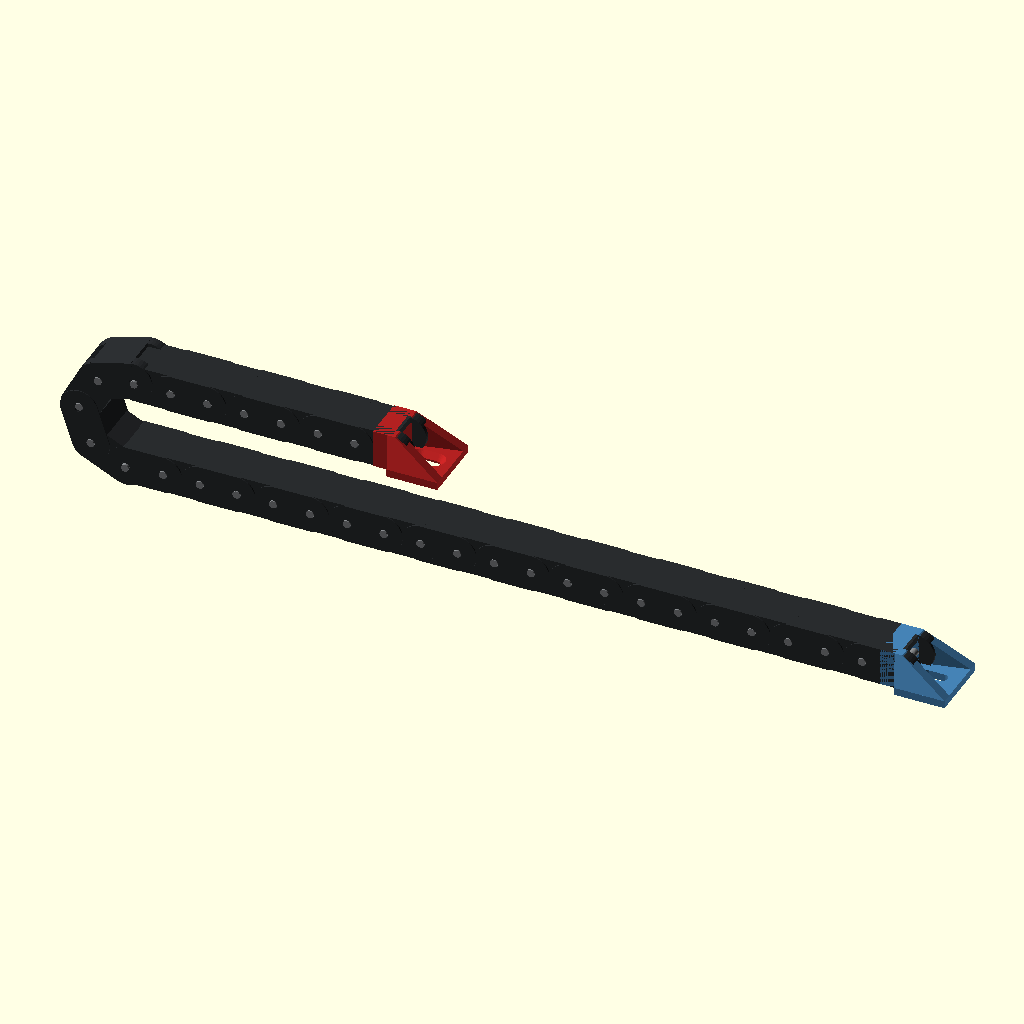
Cell 1 — every parameter at its default value.
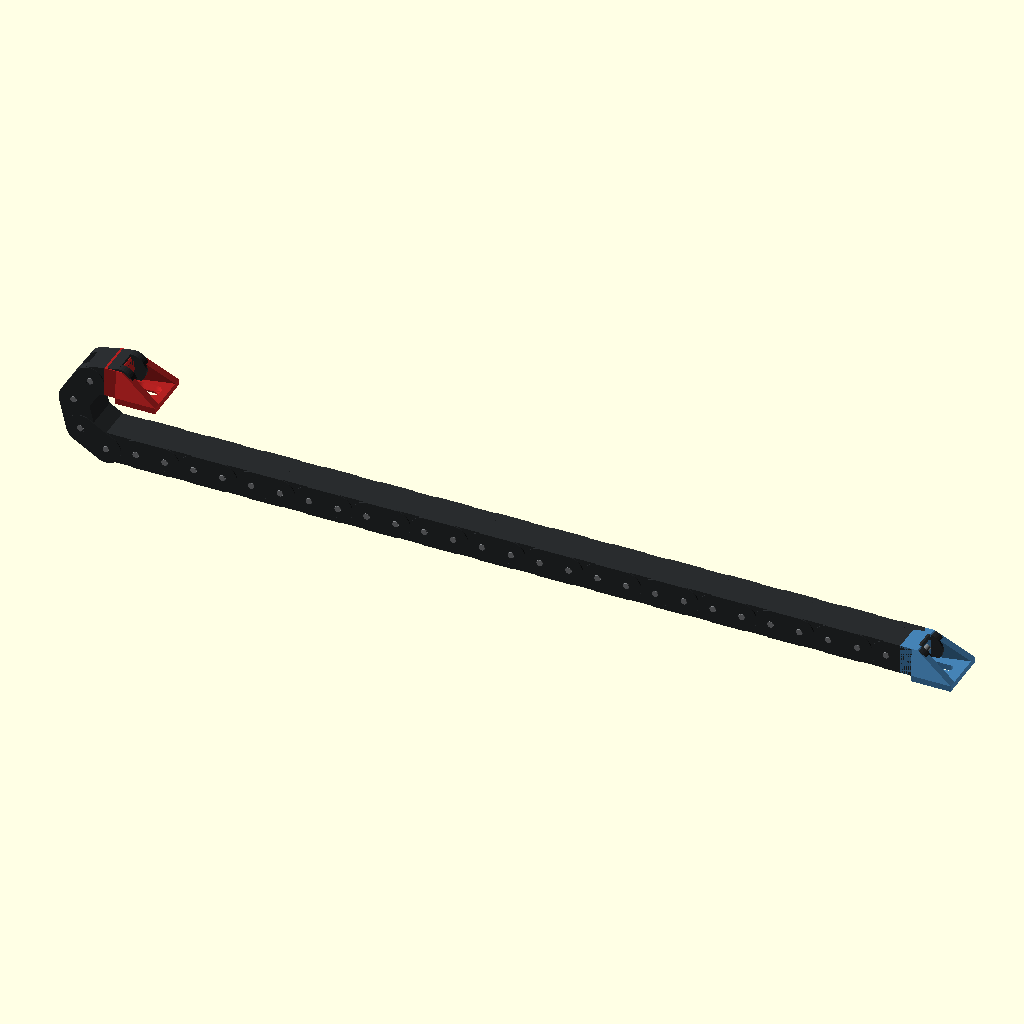
Cell 2 — carriage_x set to 400, the other parameters unchanged.
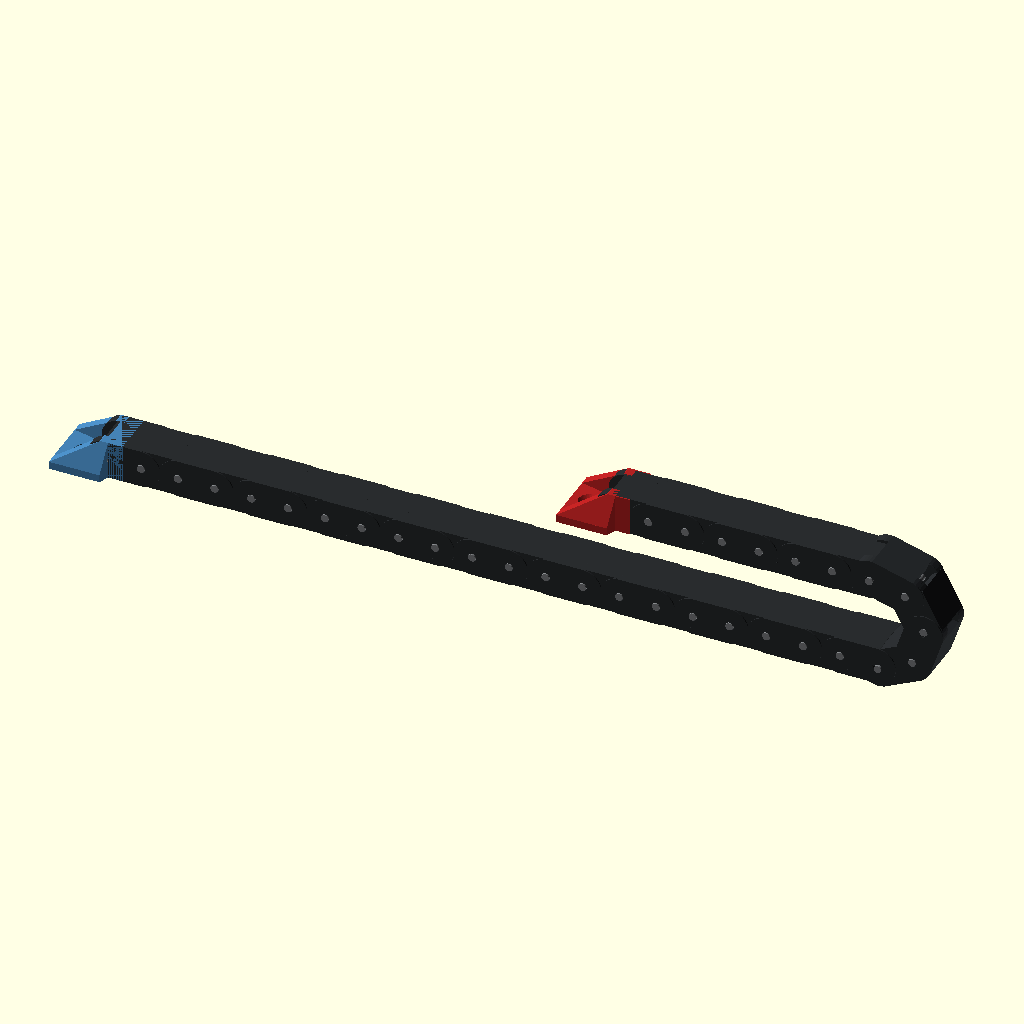
Cell 3 — mirror_chain_x set to false, the other parameters unchanged.
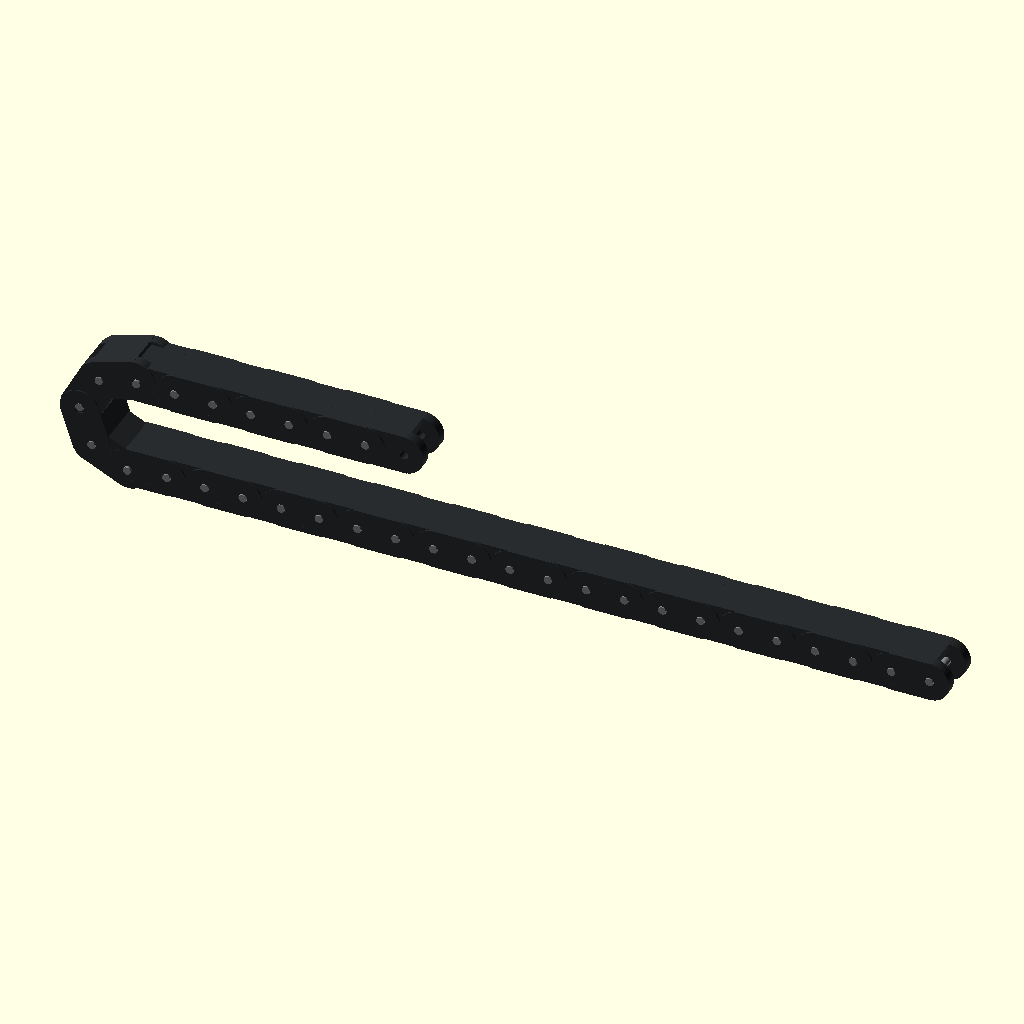
Cell 4: show_connectors = false (everything else at default).
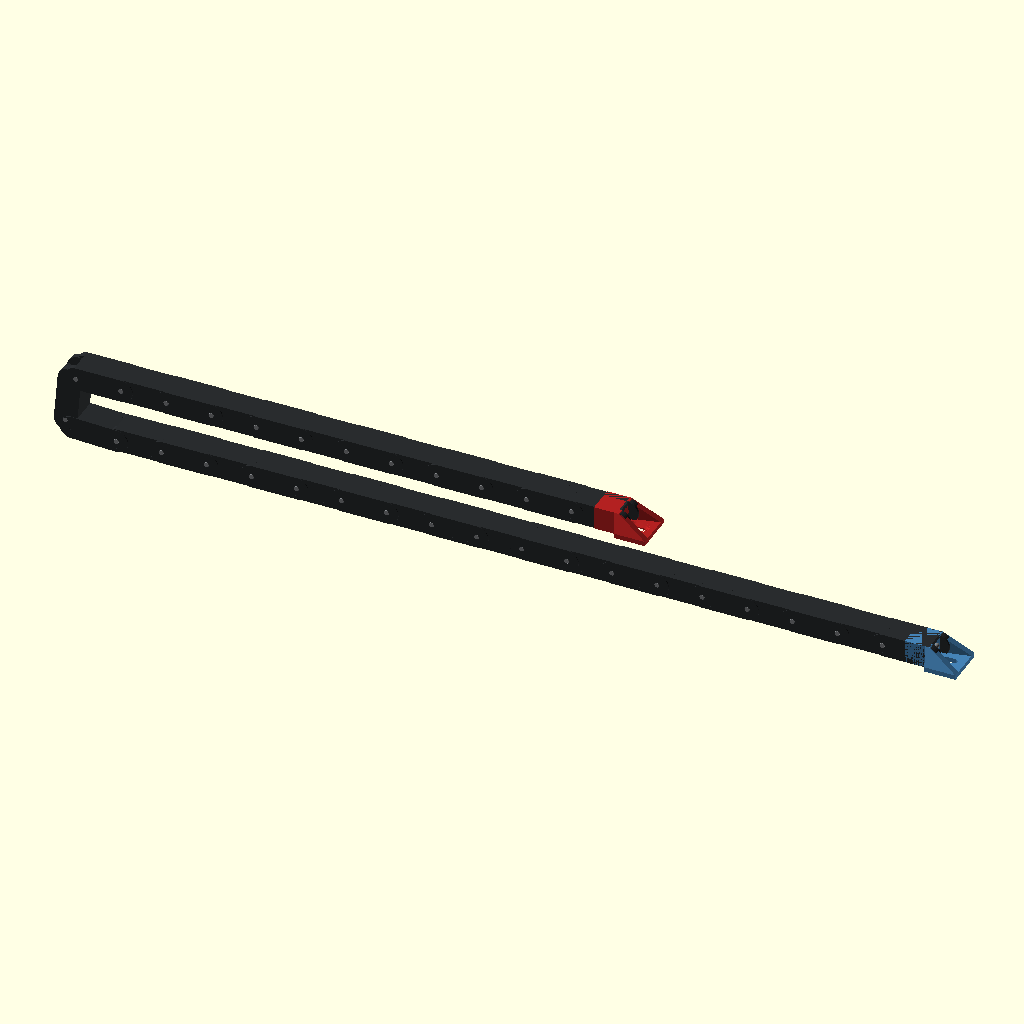
Cell 5: link_pitch = 29 (everything else at default).
The same orthographic view direction (rotation 55°, 0°, 25°; colour scheme Cornfield) for every cell, with the view re-fitted per cell, so scale and position can differ between cells.
The OpenSCAD source (SubProject/Laser/parametric_drag_chain.scad):
// Parametric Befenybay-style R18 10x10 mm closed drag-chain model
// All linear dimensions are millimeters.

/* [Simulation Controls] */
carriage_x = 200;             // [0:1:400]
mirror_chain_x = true;        // Mounts right/bend left for this laser layout
show_connectors = true;
show_hinge_pins = true;

/* [Chain Specifications] */
link_pitch = 14.5;            // Pivot-to-pivot pitch
external_width = 18.0;
external_height = 15.0;
internal_width = 10.0;
internal_height = 10.0;
bend_radius = 18.0;           // Centerline bend radius
total_links = 32;
hinge_pin_diameter = 3.0;
mount_hole_diameter = 4.2;    // M4 clearance

/* [Display] */
link_color = [0.16, 0.17, 0.18];
fixed_connector_color = [0.27, 0.51, 0.71];
moving_connector_color = [0.70, 0.13, 0.13];
pin_color = [0.50, 0.51, 0.52];

/* [Hidden] */
$fn = 40;

// Public assembly module. Explicit parameters make this file safe to import
// with `use` without relying on its standalone Customizer variables.
module parametric_drag_chain(carriage=200, links=32, mirrored=true,
                             pitch=14.5, radius=18,
                             outer_width=18, outer_height=15,
                             inner_width=10, inner_height=10,
                             show_ends=true, show_pins=true) {
    path_length = links * pitch;
    arc_len = PI * radius;
    maximum_travel = path_length - arc_len;
    bounded_carriage = min(max(carriage, 0), maximum_travel);

    assert(outer_width > inner_width,
           "outer_width must exceed inner_width");
    assert(outer_height > inner_height,
           "outer_height must exceed inner_height");
    assert(pitch > 0 && radius > 0 && links >= 3,
           "Pitch, bend radius, and link count must define a usable chain");
    assert(maximum_travel >= 0,
           "The selected chain is too short for the requested bend radius");

    echo(str("Drag-chain pitch length: ", path_length, " mm"));
    echo(str("Maximum carriage travel for this chain: ",
             maximum_travel, " mm"));
    if (carriage != bounded_carriage)
        echo(str("WARNING: drag-chain carriage was clamped from ", carriage,
                 " to ", bounded_carriage, " mm"));

    if (mirrored)
        mirror([1, 0, 0])
            draw_befenybay_drag_chain(
                carriage=bounded_carriage, links=links,
                pitch=pitch, radius=radius,
                outer_width=outer_width, outer_height=outer_height,
                inner_width=inner_width, inner_height=inner_height,
                show_ends=show_ends, show_pins=show_pins);
    else
        draw_befenybay_drag_chain(
            carriage=bounded_carriage, links=links,
            pitch=pitch, radius=radius,
            outer_width=outer_width, outer_height=outer_height,
            inner_width=inner_width, inner_height=inner_height,
            show_ends=show_ends, show_pins=show_pins);
}

// Standalone preview. `use <parametric_drag_chain.scad>` ignores this call.
parametric_drag_chain(carriage=carriage_x,
                      links=total_links,
                      mirrored=mirror_chain_x,
                      pitch=link_pitch,
                      radius=bend_radius,
                      outer_width=external_width,
                      outer_height=external_height,
                      inner_width=internal_width,
                      inner_height=internal_height,
                      show_ends=show_connectors,
                      show_pins=show_hinge_pins);


// Return [[x,y,z], rotation_about_Y] for distance d along the chain centerline.
function drag_chain_path_state(d, carriage, radius, path_length) =
    let(
        arc_len = PI * radius,
        bend_x = (path_length + carriage - arc_len) / 2,
        arc_d = d - bend_x,
        top_d = d - bend_x - arc_len,
        angle = arc_d / radius * 180 / PI
    )
    d <= bend_x
        ? [[d, 0, 0], 0]
        : d <= bend_x + arc_len
            ? [[bend_x + radius * sin(angle),
                0,
                radius - radius * cos(angle)],
               -angle]
            : [[bend_x - top_d, 0, 2 * radius], 180];


module place_on_drag_chain_path(d, carriage, radius, path_length) {
    state = drag_chain_path_state(d, carriage, radius, path_length);
    translate(state[0])
        rotate([0, state[1], 0])
            children();
}


module draw_befenybay_drag_chain(carriage=200, links=32,
                                 pitch=14.5, radius=18,
                                 outer_width=18, outer_height=15,
                                 inner_width=10, inner_height=10,
                                 show_ends=true, show_pins=true) {
    path_length = links * pitch;

    // Sample link centers at half-pitch intervals. The fixed and moving
    // connector pivots remain exactly at path distances 0 and L.
    for (i = [0 : links - 1])
        place_on_drag_chain_path((i + 0.5) * pitch,
                                 carriage, radius, path_length)
            befenybay_r18_closed_link(
                index=i, pitch=pitch,
                outer_width=outer_width, outer_height=outer_height,
                inner_width=inner_width, inner_height=inner_height,
                show_pin=show_pins);

    if (show_ends) {
        place_on_drag_chain_path(0, carriage, radius, path_length)
            befenybay_end_connector(
                is_moving=false, pitch=pitch,
                outer_width=outer_width, outer_height=outer_height,
                inner_width=inner_width, inner_height=inner_height);
        place_on_drag_chain_path(path_length, carriage,
                                 radius, path_length)
            befenybay_end_connector(
                is_moving=true, pitch=pitch,
                outer_width=outer_width, outer_height=outer_height,
                inner_width=inner_width, inner_height=inner_height);
    }
}


// Closed visual link with rounded side plates, upper/lower cable-retaining
// bridges, true hinge bores, and alternating plate nesting to avoid coplanar
// overlap between adjacent links.
module befenybay_r18_closed_link(index=0, pitch=14.5,
                                 outer_width=18, outer_height=15,
                                 inner_width=10, inner_height=10,
                                 pin_diameter=3, show_pin=true) {
    link_pitch = pitch;
    external_width = outer_width;
    external_height = outer_height;
    internal_width = inner_width;
    internal_height = inner_height;
    hinge_pin_diameter = pin_diameter;
    bridge_t = (external_height - internal_height) / 2;
    side_t = (external_width - internal_width) / 2;
    nesting_offset = index % 2 == 0 ? 0 : 0.45;
    plate_y = external_width / 2 - side_t / 2 - nesting_offset;
    bridge_width = 2 * (plate_y + side_t / 2);
    body_length = link_pitch + 2.2;

    color(link_color)
        difference() {
            union() {
                // Rounded side links pivot around the centers at each end.
                for (side = [-1, 1])
                    hull()
                        for (x = [-link_pitch / 2, link_pitch / 2])
                            translate([x, side * plate_y, 0])
                                rotate([90, 0, 0])
                                    cylinder(d=external_height,
                                             h=side_t, center=true);

                // Closed upper and lower bridges retain the cable bundle.
                for (z = [-1, 1])
                    translate([0, 0,
                               z * (external_height / 2 - bridge_t / 2)])
                        cube([body_length, bridge_width, bridge_t],
                             center=true);
            }

            // Preserve a clear 10x10 mm cable window through each link.
            cube([body_length + 2, internal_width, internal_height],
                 center=true);

            // Real hinge bores through both rounded end bosses.
            for (x = [-link_pitch / 2, link_pitch / 2])
                translate([x, 0, 0])
                    rotate([90, 0, 0])
                        cylinder(d=hinge_pin_diameter + 0.35,
                                 h=external_width + 2, center=true);
        }

    if (show_pin)
        color(pin_color)
            translate([-link_pitch / 2, 0, 0])
                rotate([90, 0, 0])
                    cylinder(d=hinge_pin_diameter,
                             h=external_width + 0.6, center=true);
}


module befenybay_end_connector(is_moving=false, pitch=14.5,
                               outer_width=18, outer_height=15,
                               inner_width=10, inner_height=10,
                               mount_hole=4.2) {
    link_pitch = pitch;
    external_width = outer_width;
    external_height = outer_height;
    internal_width = inner_width;
    internal_height = inner_height;
    mount_hole_diameter = mount_hole;
    mount_length = 20;
    mount_width = 26;
    mount_tab_t = 3;
    shell_t = (external_width - internal_width) / 2;
    // The upper endpoint's path frame is rotated 180 degrees. Mirror its
    // connector locally so the sleeve still points into the chain while the
    // mounting ear points away from it in global X.
    chain_local_direction = is_moving ? -1 : 1;
    mount_local_direction = -chain_local_direction;
    mount_tab_center_x = mount_local_direction * mount_length / 2;
    // The moving end is intentionally inverted relative to its sleeve so its
    // outward-facing mounting tab sits beneath the upper chain run.
    tab_local_z = is_moving
        ? external_height / 2 - mount_tab_t / 2
        : -external_height / 2 + mount_tab_t / 2;

    color(is_moving ? moving_connector_color : fixed_connector_color)
        difference() {
            union() {
                // Short chain-interface sleeve from the endpoint pivot toward
                // the first/last link center.
                translate([chain_local_direction * link_pitch / 4, 0, 0])
                    difference() {
                        cube([link_pitch / 2, external_width,
                              external_height], center=true);
                        cube([link_pitch / 2 + 2, internal_width,
                              internal_height], center=true);
                    }

                // Flat machine-mounting ear extends away from the chain.
                translate([mount_tab_center_x, 0, tab_local_z])
                    cube([mount_length, mount_width, mount_tab_t],
                         center=true);

                // Reinforcing cheeks connect the sleeve to the wider tab.
                for (side = [-1, 1])
                    hull() {
                        translate([0,
                                   side * (external_width / 2 - shell_t / 2),
                                   0])
                            cube([3, shell_t, external_height], center=true);
                        translate([mount_tab_center_x,
                                   side * (mount_width / 2 - shell_t / 2),
                                   tab_local_z])
                            cube([mount_length, shell_t, mount_tab_t],
                                 center=true);
                    }
            }

            // M4 mounting slot permits approximately 6 mm of adjustment.
            hull()
                for (x = [mount_tab_center_x - 3,
                          mount_tab_center_x + 3])
                    translate([x, 0, tab_local_z])
                        cylinder(d=mount_hole_diameter,
                                 h=mount_tab_t + 2, center=true);

            // The moving connector is installed inverted in this machine.
            // Counterbore its globally upper face for an M4 FHCS so the head
            // remains flush and cannot catch cables or nearby structure.
            if (is_moving)
                hull()
                    for (x = [mount_tab_center_x - 3,
                              mount_tab_center_x + 3])
                        translate([x, 0,
                                   tab_local_z - mount_tab_t / 2 - 0.01])
                            cylinder(d1=8.2, d2=mount_hole_diameter,
                                     h=2.2, center=false);
        }
}
Customizer parameters (derived from the source; name, type, default, range or options):
carriage_x: number, default 200, range 0 to 400, step 1
mirror_chain_x: bool, default true
show_connectors: bool, default true
show_hinge_pins: bool, default true
link_pitch: number, default 14.5
external_width: number, default 18
external_height: number, default 15
internal_width: number, default 10
internal_height: number, default 10
bend_radius: number, default 18
total_links: number, default 32
hinge_pin_diameter: number, default 3
mount_hole_diameter: number, default 4.2
link_color: vector, default [0.16, 0.17, 0.18]
fixed_connector_color: vector, default [0.27, 0.51, 0.71]
moving_connector_color: vector, default [0.7, 0.13, 0.13]
pin_color: vector, default [0.5, 0.51, 0.52]
